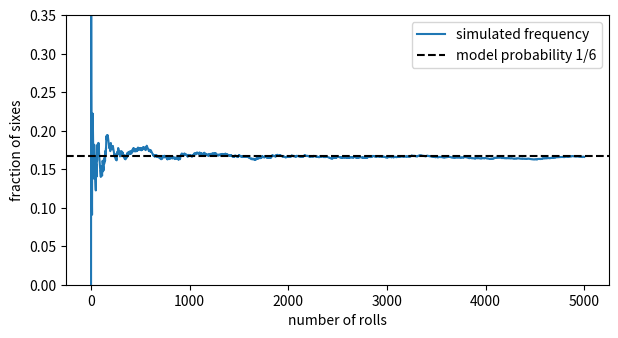

This figure's Python source:
import numpy as np
import matplotlib.pyplot as plt

rng = np.random.default_rng(101)


omega = set(range(1, 7))
pmf = {outcome: 1 / 6 for outcome in omega}


def event_probability(event, probability_mass):
    event = set(event)
    if not event <= set(probability_mass):
        raise ValueError("The event must be a subset of the sample space.")
    masses = np.array(list(probability_mass.values()), dtype=float)
    if np.any(masses < 0) or not np.isclose(masses.sum(), 1.0):
        raise ValueError("The probability masses must be nonnegative and sum to 1.")
    return sum(probability_mass[outcome] for outcome in event)


A = {2, 4, 6}
B = {4, 5, 6}
print("P({4}) =", event_probability({4}, pmf))
print("P(A) =", event_probability(A, pmf))
print("P(A union B) =", event_probability(A | B, pmf))
print("P(A) + P(B) - P(A intersection B) =",
      event_probability(A, pmf) + event_probability(B, pmf)
      - event_probability(A & B, pmf))


prevalence = 0.01
sensitivity = 0.95
false_positive_rate = 0.10

p_positive = (sensitivity * prevalence
              + false_positive_rate * (1 - prevalence))
p_condition_given_positive = sensitivity * prevalence / p_positive

print(f"P(positive) = {p_positive:.4f}")
print(f"P(condition | positive) = {p_condition_given_positive:.4f}")


coin_pmf = {"HH": 0.25, "HT": 0.25, "TH": 0.25, "TT": 0.25}
first_heads = {"HH", "HT"}
second_heads = {"HH", "TH"}

p_a = event_probability(first_heads, coin_pmf)
p_b = event_probability(second_heads, coin_pmf)
p_intersection = event_probability(first_heads & second_heads, coin_pmf)
print("P(A intersection B) =", p_intersection)
print("P(A) P(B) =", p_a * p_b)
print("Independent?", np.isclose(p_intersection, p_a * p_b))


n_rolls = 5000
rolls = rng.integers(1, 7, size=n_rolls)
running_frequency = np.cumsum(rolls == 6) / np.arange(1, n_rolls + 1)

fig, ax = plt.subplots(figsize=(7, 3.5))
ax.plot(np.arange(1, n_rolls + 1), running_frequency, label="simulated frequency")
ax.axhline(1 / 6, color="black", linestyle="--", label="model probability 1/6")
ax.set(xlabel="number of rolls", ylabel="fraction of sixes", ylim=(0, 0.35))
ax.legend()
plt.show()
